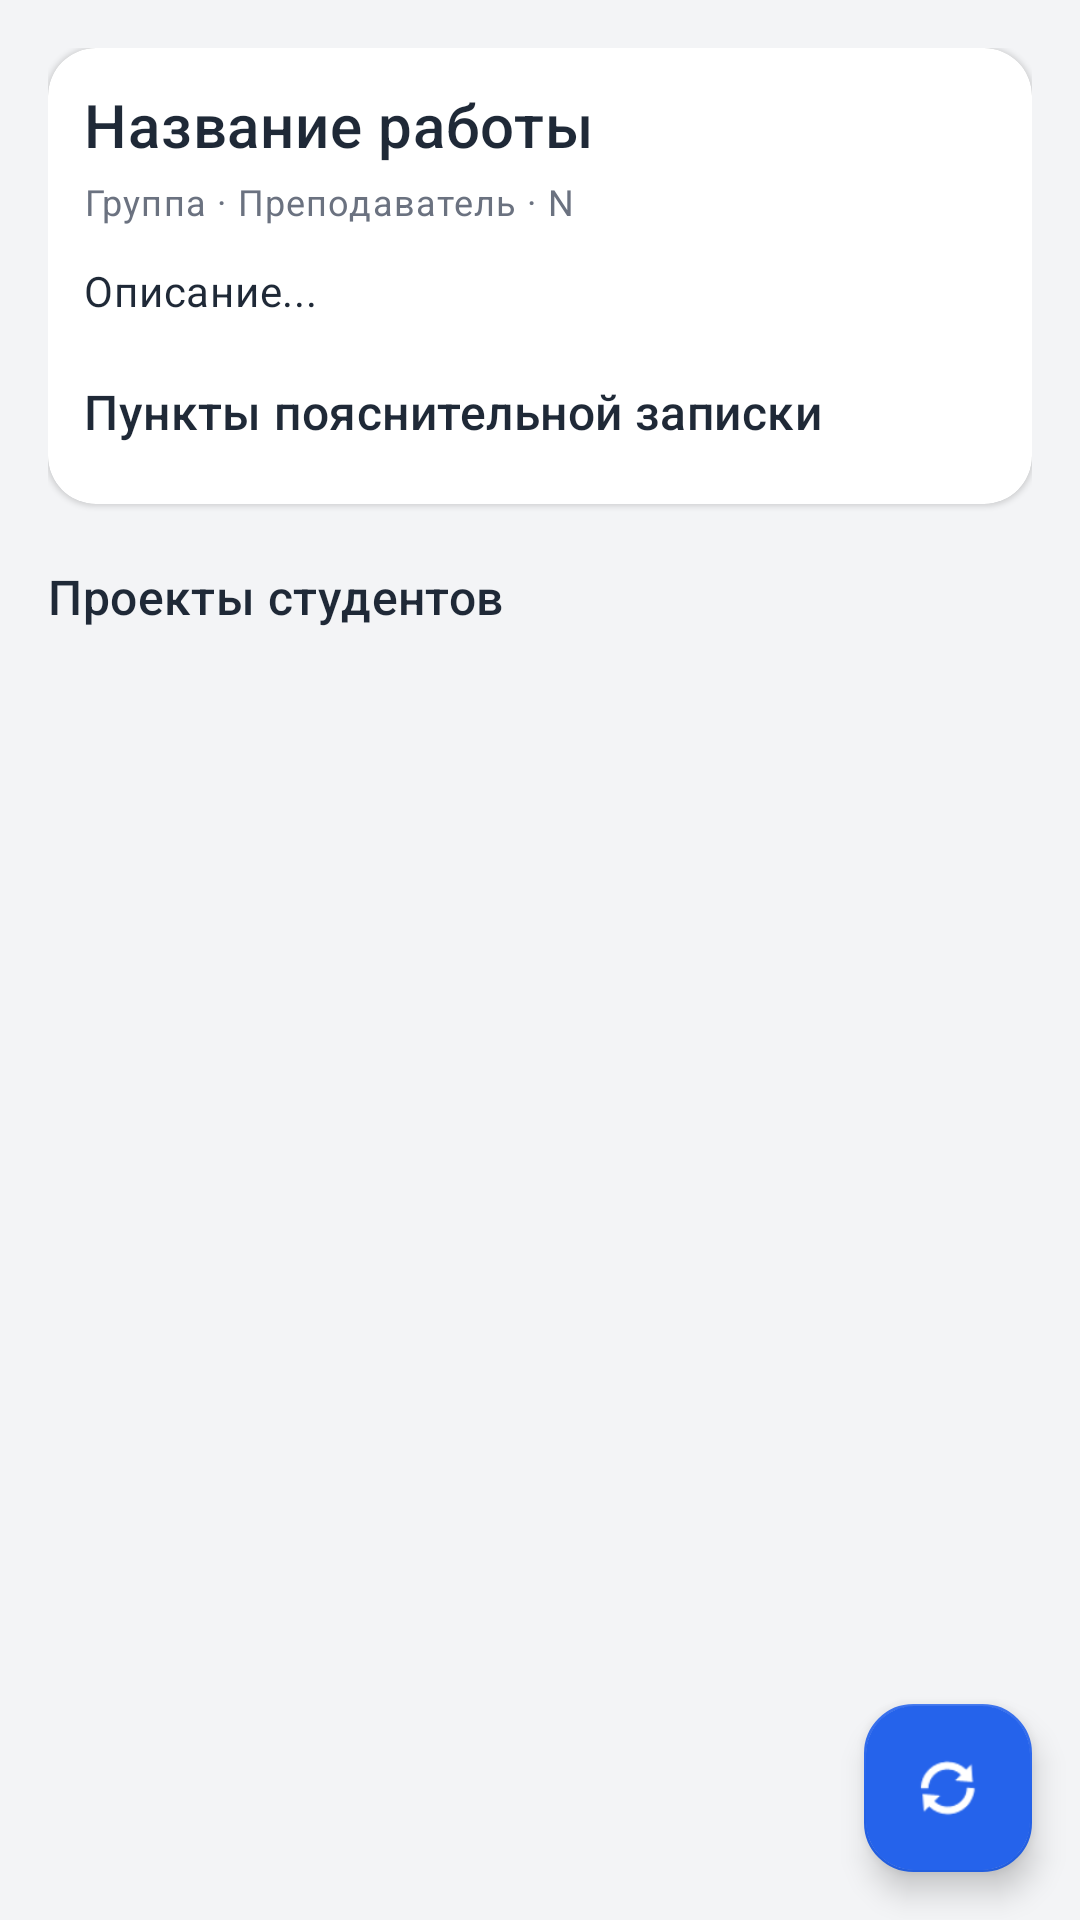

The Android layout XML behind this screen, and the referenced resources:
<!-- AndroidManifest.xml: application theme Theme.Stepwisemobile -->
<!-- res/layout/fragment_work_detail.xml -->
<?xml version="1.0" encoding="utf-8"?>
<androidx.coordinatorlayout.widget.CoordinatorLayout xmlns:android="http://schemas.android.com/apk/res/android"
    xmlns:app="http://schemas.android.com/apk/res-auto"
    android:id="@+id/workDetailRoot"
    android:layout_width="match_parent"
    android:layout_height="match_parent"
    android:background="@color/colorBackground">

    <androidx.core.widget.NestedScrollView
        android:layout_width="match_parent"
        android:layout_height="match_parent"
        android:clipToPadding="false"
        android:fillViewport="true"
        android:padding="@dimen/spacing_base"
        app:layout_behavior="@string/appbar_scrolling_view_behavior">

        <LinearLayout
            android:layout_width="match_parent"
            android:layout_height="wrap_content"
            android:orientation="vertical">

            <com.google.android.material.card.MaterialCardView
                style="@style/Widget.Stepwise.CardView"
                android:layout_width="match_parent"
                android:layout_height="wrap_content">

                <LinearLayout
                    android:layout_width="match_parent"
                    android:layout_height="wrap_content"
                    android:orientation="vertical">

                    <TextView
                        android:id="@+id/tvTitle"
                        android:layout_width="match_parent"
                        android:layout_height="wrap_content"
                        android:fontFamily="sans-serif-medium"
                        android:text="Название работы"
                        android:textAppearance="?attr/textAppearanceHeadline6"
                        android:textColor="?attr/colorOnSurface" />

                    <TextView
                        android:id="@+id/tvMeta"
                        android:layout_width="match_parent"
                        android:layout_height="wrap_content"
                        android:layout_marginTop="@dimen/spacing_xs"
                        android:text="Группа · Преподаватель · N"
                        android:textAppearance="?attr/textAppearanceCaption"
                        android:textColor="?attr/colorOnSurfaceVariant" />

                    <TextView
                        android:id="@+id/tvDescription"
                        android:layout_width="match_parent"
                        android:layout_height="wrap_content"
                        android:layout_marginTop="@dimen/spacing_md"
                        android:text="Описание..."
                        android:textAppearance="?attr/textAppearanceBody2"
                        android:textColor="?attr/colorOnSurface" />

                    <TextView
                        android:id="@+id/tvChaptersHeader"
                        android:layout_width="match_parent"
                        android:layout_height="wrap_content"
                        android:layout_marginTop="@dimen/spacing_lg"
                        android:fontFamily="sans-serif-medium"
                        android:text="Пункты пояснительной записки"
                        android:textAppearance="?attr/textAppearanceSubtitle1"
                        android:textColor="?attr/colorOnSurface" />

                    <androidx.recyclerview.widget.RecyclerView
                        android:id="@+id/rvChapters"
                        android:layout_width="match_parent"
                        android:layout_height="wrap_content"
                        android:layout_marginTop="@dimen/spacing_sm"
                        android:nestedScrollingEnabled="false" />

                    <TextView
                        android:id="@+id/tvChaptersEmpty"
                        android:layout_width="match_parent"
                        android:layout_height="wrap_content"
                        android:layout_marginTop="@dimen/spacing_sm"
                        android:text="Нет настроенных пунктов"
                        android:textAppearance="?attr/textAppearanceBody2"
                        android:textColor="?attr/colorOnSurfaceVariant"
                        android:visibility="gone" />

                </LinearLayout>
            </com.google.android.material.card.MaterialCardView>

            <TextView
                android:layout_width="match_parent"
                android:layout_height="wrap_content"
                android:layout_marginTop="@dimen/spacing_lg"
                android:fontFamily="sans-serif-medium"
                android:text="Проекты студентов"
                android:textAppearance="?attr/textAppearanceSubtitle1"
                android:textColor="?attr/colorOnBackground" />

            <androidx.recyclerview.widget.RecyclerView
                android:id="@+id/rvProjects"
                android:layout_width="match_parent"
                android:layout_height="wrap_content"
                android:layout_marginTop="@dimen/spacing_sm"
                android:nestedScrollingEnabled="false" />

        </LinearLayout>
    </androidx.core.widget.NestedScrollView>

    <com.google.android.material.floatingactionbutton.FloatingActionButton
        android:id="@+id/fabRefresh"
        style="@style/Widget.Stepwise.FloatingActionButton"
        android:layout_width="wrap_content"
        android:layout_height="wrap_content"
        android:layout_gravity="bottom|end"
        android:layout_margin="@dimen/fab_margin"
        android:contentDescription="Refresh"
        android:src="@android:drawable/ic_popup_sync" />

    <com.google.android.material.progressindicator.CircularProgressIndicator
        android:id="@+id/progressLoading"
        style="@style/Widget.Stepwise.CircularProgressIndicator"
        android:layout_width="wrap_content"
        android:layout_height="wrap_content"
        android:layout_gravity="center"
        android:indeterminate="true"
        android:visibility="gone" />

</androidx.coordinatorlayout.widget.CoordinatorLayout>
<!-- resources referenced by this layout -->
<resources>
  <color name="colorBackground">#F3F4F6</color>
  <dimen name="fab_margin">16dp</dimen>
  <dimen name="spacing_base">16dp</dimen>
  <dimen name="spacing_lg">20dp</dimen>
  <dimen name="spacing_md">12dp</dimen>
  <dimen name="spacing_sm">8dp</dimen>
  <dimen name="spacing_xs">4dp</dimen>
  <style name="Widget.Stepwise.CardView" parent="Widget.MaterialComponents.CardView">
          <item name="cardCornerRadius">@dimen/card_corner_radius</item>
          <item name="contentPadding">@dimen/spacing_md</item>
          <item name="strokeWidth">0dp</item>
          <item name="cardBackgroundColor">?attr/colorSurface</item>
      </style>
  <style name="Widget.Stepwise.CircularProgressIndicator" parent="Widget.MaterialComponents.CircularProgressIndicator">
          <item name="indicatorColor">?attr/colorPrimary</item>
          <item name="trackThickness">4dp</item>
          <item name="indicatorSize">48dp</item>
      </style>
  <style name="Widget.Stepwise.FloatingActionButton" parent="Widget.MaterialComponents.FloatingActionButton">
          <item name="shapeAppearanceOverlay">@style/ShapeAppearance.Stepwise.FAB</item>
          <item name="backgroundTint">?attr/colorPrimary</item>
          <item name="tint">?attr/colorOnPrimary</item>
          <item name="elevation">6dp</item>
          <item name="hoveredFocusedTranslationZ">8dp</item>
          <item name="pressedTranslationZ">12dp</item>
      </style>
  <dimen name="card_corner_radius">16dp</dimen>
  <style name="ShapeAppearance.Stepwise.FAB" parent="">
          <item name="cornerFamily">rounded</item>
          <item name="cornerSize">16dp</item>
      </style>
  <color name="colorPrimary">#2563EB</color>
  <color name="colorPrimaryVariant">#1E40AF</color>
  <color name="colorOnPrimary">#FFFFFF</color>
  <color name="colorPrimaryContainer">#DBEAFE</color>
  <color name="colorOnPrimaryContainer">#1E3A8A</color>
  <color name="colorSecondary">#06B6D4</color>
  <color name="colorSecondaryVariant">#0891B2</color>
  <color name="colorOnSecondary">#FFFFFF</color>
  <color name="colorSurface">#FFFFFF</color>
  <color name="colorOnSurface">#1F2937</color>
  <color name="colorSurfaceVariant">#F9FAFB</color>
  <color name="colorOnSurfaceVariant">#6B7280</color>
  <color name="colorOnBackground">#1F2937</color>
  <color name="colorError">#EF4444</color>
  <color name="colorOnError">#FFFFFF</color>
  <style name="ShapeAppearance.Stepwise.SmallComponent" parent="ShapeAppearance.MaterialComponents.SmallComponent">
          <item name="cornerFamily">rounded</item>
          <item name="cornerSize">12dp</item>
      </style>
  <style name="ShapeAppearance.Stepwise.MediumComponent" parent="ShapeAppearance.MaterialComponents.MediumComponent">
          <item name="cornerFamily">rounded</item>
          <item name="cornerSize">16dp</item>
      </style>
  <style name="ShapeAppearance.Stepwise.LargeComponent" parent="ShapeAppearance.MaterialComponents.LargeComponent">
          <item name="cornerFamily">rounded</item>
          <item name="cornerSize">20dp</item>
      </style>
  <style name="Stepwise.Toolbar.Title" parent="TextAppearance.MaterialComponents.Headline6">
          <item name="android:textColor">@android:color/white</item>
          <item name="fontFamily">sans-serif-medium</item>
      </style>
  <style name="Stepwise.Toolbar.Subtitle" parent="TextAppearance.MaterialComponents.Subtitle2">
          <item name="android:textColor">@android:color/white</item>
          <item name="android:alpha">0.87</item>
      </style>
  <dimen name="button_corner_radius">12dp</dimen>
  <dimen name="button_padding_horizontal">24dp</dimen>
  <dimen name="button_padding_vertical">12dp</dimen>
  <dimen name="button_height">48dp</dimen>
  <dimen name="input_corner_radius">12dp</dimen>
  <dimen name="input_min_height">56dp</dimen>
</resources>
